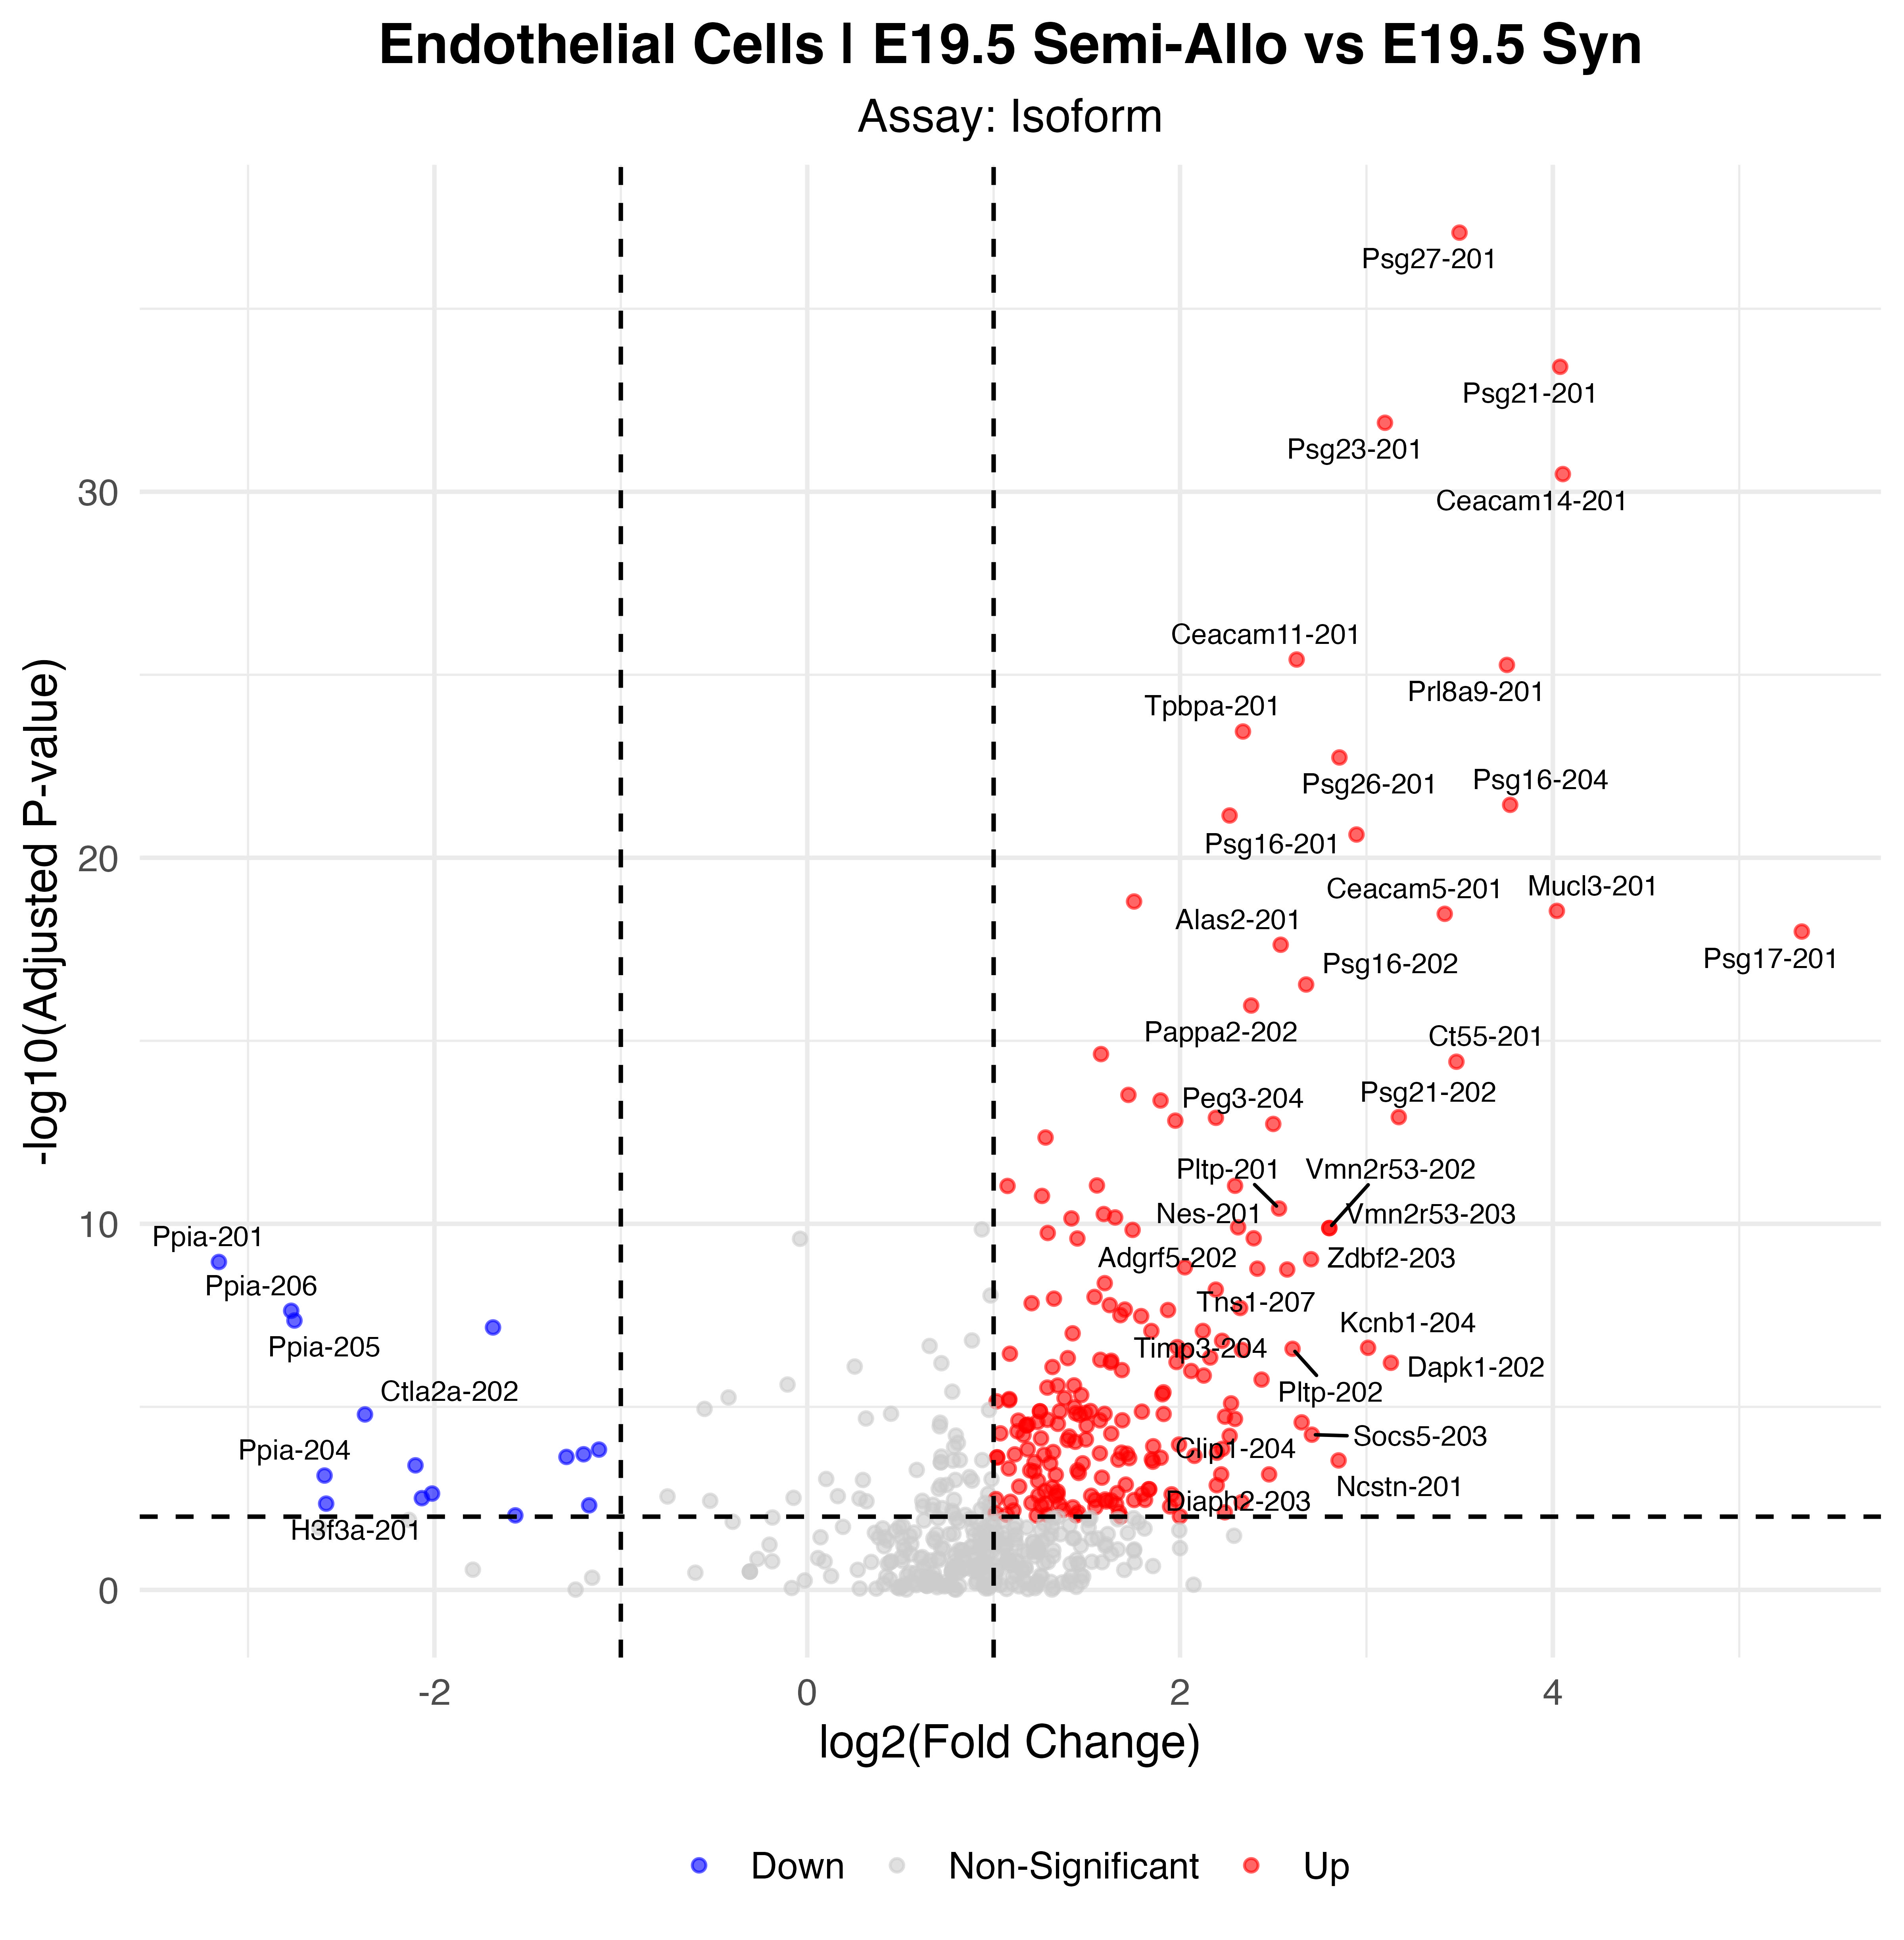

Data behind this chart, as committed beside it:
p_val, avg_log2FC, pct.1, pct.2, p_val_adj, gene, p_val_adj_plot, Significance
1.08462044789232e-42, 3.499, 0.616, 0.016, 8.33574199023161e-38, Psg27-201, 8.33574199023161e-38, Up
5.01385070056795e-39, 4.039, 0.686, 0.062, 3.85334481741449e-34, Psg21-201, 3.85334481741449e-34, Up
1.69621244243333e-37, 3.099, 0.651, 0.049, 1.30360711050771e-32, Psg23-201, 1.30360711050771e-32, Up
4.28369005498558e-36, 4.054, 0.558, 0.023, 3.29218715485861e-31, Ceacam14-201, 3.29218715485861e-31, Up
4.98924817066271e-31, 2.626, 0.605, 0.058, 3.83443678908112e-26, Ceacam11-201, 3.83443678908112e-26, Up
7.00373440097636e-31, 3.754, 0.581, 0.049, 5.38265003652637e-26, Prl8a9-201, 5.38265003652637e-26, Up
4.61994511894375e-29, 2.338, 0.826, 0.192, 3.55061262171303e-24, Tpbpa-201, 3.55061262171303e-24, Up
2.36182209294234e-28, 2.855, 0.384, 0.003, 1.81515475130991e-23, Psg26-201, 1.81515475130991e-23, Up
4.65435118804328e-27, 3.771, 0.43, 0.019, 3.57705506205879e-22, Psg16-204, 3.57705506205879e-22, Up
9.09332369910938e-27, 2.266, 0.535, 0.052, 6.98858299571352e-22, Lyz2-201, 6.98858299571352e-22, Up
3.01240797625272e-26, 2.947, 0.5, 0.045, 2.31515602606926e-21, Psg16-201, 2.31515602606926e-21, Up
2.03468744565224e-24, 1.753, 0.453, 0.032, 1.56373868948157e-19, Psg28-201, 1.56373868948157e-19, Up
3.67269665976948e-24, 4.022, 0.372, 0.013, 2.82261429089924e-19, Mucl3-201, 2.82261429089924e-19, Up
4.416187433407e-24, 3.42, 0.36, 0.01, 3.39401669007062e-19, Ceacam5-201, 3.39401669007062e-19, Up
1.3472183560361e-23, 5.336, 0.349, 0.01, 1.03539119534798e-18, Psg17-201, 1.03539119534798e-18, Up
3.08953438556957e-23, 2.54, 0.674, 0.149, 2.37443075668564e-18, Alas2-201, 2.37443075668564e-18, Up
3.77086667872291e-22, 2.676, 0.465, 0.052, 2.89806187726571e-17, Psg16-202, 2.89806187726571e-17, Up
1.41399775542258e-21, 2.382, 0.36, 0.019, 1.08671383495247e-16, Pappa2-202, 1.08671383495247e-16, Up
2.99816014952561e-20, 1.576, 0.988, 0.769, 2.30420600131641e-15, Col4a1-201, 2.30420600131641e-15, Up
4.84828346357439e-20, 3.483, 0.43, 0.052, 3.72609977309546e-15, Ct55-201, 3.72609977309546e-15, Up
3.90974750972343e-19, 1.723, 0.442, 0.055, 3.00479735112285e-14, Tpbpb-201, 3.00479735112285e-14, Up
5.55533937694716e-19, 1.896, 0.535, 0.104, 4.26950052475897e-14, Lama1-201, 4.26950052475897e-14, Up
1.58073171982592e-18, 3.174, 0.43, 0.062, 1.21485555595502e-13, Psg21-202, 1.21485555595502e-13, Up
1.65212771097202e-18, 2.192, 0.349, 0.026, 1.26972623099043e-13, Ceacam12-201, 1.26972623099043e-13, Up
1.97495836167097e-18, 1.975, 0.512, 0.091, 1.5178344992786e-13, Tent5c-201, 1.5178344992786e-13, Up
2.43201859287523e-18, 2.5, 0.57, 0.136, 1.86910356936833e-13, Peg3-204, 1.86910356936833e-13, Up
5.70230817197832e-18, 1.279, 0.593, 0.127, 4.38245192249222e-13, Spp1-201, 4.38245192249222e-13, Up
1.16335102977633e-16, 1.554, 0.826, 0.367, 8.940818004243e-12, Peg3-201, 8.940818004243e-12, Up
1.18690399749741e-16, 2.295, 0.523, 0.117, 9.12183198236661e-12, Emp1-205, 9.12183198236661e-12, Up
1.2014001650343e-16, 1.075, 0.558, 0.12, 9.23324082835462e-12, Spp1-205, 9.23324082835462e-12, Up
2.24861155564946e-16, 1.26, 0.953, 0.682, 1.72814792497883e-11, Col4a2-201, 1.72814792497883e-11, Up
4.96267084691369e-16, 2.531, 0.453, 0.088, 3.81401105268705e-11, Pltp-201, 3.81401105268705e-11, Up
7.0338156325531e-16, 1.591, 0.36, 0.045, 5.40576866624236e-11, Lamc2-203, 5.40576866624236e-11, Up
8.71253860759425e-16, 1.652, 0.465, 0.091, 6.69593442148049e-11, Clu-201, 6.69593442148049e-11, Up
9.26620120150656e-16, 1.417, 0.837, 0.425, 7.12144627140585e-11, Igf2r-201, 7.12144627140585e-11, Up
1.6206048572519e-15, 2.312, 0.872, 0.594, 1.24549965699238e-10, Igf2-201, 1.24549965699238e-10, Up
1.70065711603903e-15, 2.801, 0.337, 0.039, 1.30702301996063e-10, Vmn2r53-202, 1.30702301996063e-10, Up
1.70065711603903e-15, 2.801, 0.337, 0.039, 1.30702301996063e-10, Vmn2r53-203, 1.30702301996063e-10, Up
1.90885988630772e-15, 1.745, 0.849, 0.432, 1.46703517702293e-10, Dlk1-205, 1.46703517702293e-10, Up
2.31466617903202e-15, 1.29, 0.43, 0.081, 1.77891354523327e-10, Slc25a39-201, 1.77891354523327e-10, Up
3.23686884566084e-15, 2.395, 0.628, 0.224, 2.48766318264418e-10, Nes-201, 2.48766318264418e-10, Up
3.27629062290729e-15, 1.449, 0.36, 0.049, 2.51796039532917e-10, Lamc2-201, 2.51796039532917e-10, Up
1.20615277113321e-14, 2.703, 0.337, 0.045, 9.26976650726717e-10, Zdbf2-203, 9.26976650726717e-10, Up
1.43345520919383e-14, -3.156, 0.128, 0.607, 1.10166766647383e-09, Ppia-201, 1.10166766647383e-09, Down
2.00438532450093e-14, 2.026, 0.64, 0.24, 1.54045029729195e-09, Pdlim5-201, 1.54045029729195e-09, Up
2.18538259653185e-14, 2.415, 0.523, 0.146, 1.67955394073859e-09, Adgrf5-202, 1.67955394073859e-09, Up
2.30387074659654e-14, 2.575, 0.372, 0.058, 1.77061682358931e-09, Tns1-207, 1.77061682358931e-09, Up
5.43953255814892e-14, 1.596, 0.849, 0.513, 4.18049835223977e-09, Akap12-205, 4.18049835223977e-09, Up
8.17245203342315e-14, 2.192, 0.477, 0.127, 6.28085628576702e-09, ENSMUST00000249141, 6.28085628576702e-09, Up
1.29324369256937e-13, 1.541, 0.721, 0.351, 9.93909507487263e-09, Bmpr2-201, 9.93909507487263e-09, Up
1.44122573921539e-13, 1.324, 0.907, 0.542, 1.1076396296166e-08, Cdkn1c-201, 1.1076396296166e-08, Up
1.91961590466278e-13, 1.204, 0.674, 0.244, 1.47530160736954e-08, Col3a1-201, 1.47530160736954e-08, Up
2.16149936697407e-13, 1.623, 0.616, 0.231, 1.66119872349425e-08, Pxdc1-202, 1.66119872349425e-08, Up
2.59588714630748e-13, 2.323, 0.36, 0.065, 1.99504310742315e-08, Slc25a39-213, 1.99504310742315e-08, Up
2.86240722707916e-13, 1.704, 0.384, 0.071, 2.19987445029942e-08, Prx-202, 2.19987445029942e-08, Up
2.94735217832198e-13, 1.935, 0.698, 0.286, 2.26515804312757e-08, Zdbf2-204, 2.26515804312757e-08, Up
3.08995650102895e-13, -2.768, 0.151, 0.604, 2.37475516930079e-08, Ppia-206, 2.37475516930079e-08, Down
4.07315951344679e-13, 1.68, 0.826, 0.448, 3.1303860124644e-08, Maged2-203, 3.1303860124644e-08, Up
4.32072075097242e-13, 1.791, 0.616, 0.227, 3.32064672595234e-08, Rsad2-201, 3.32064672595234e-08, Up
5.71059353783213e-13, -2.751, 0.174, 0.617, 4.3888195575655e-08, Ppia-205, 4.3888195575655e-08, Down
... 158 more rows
